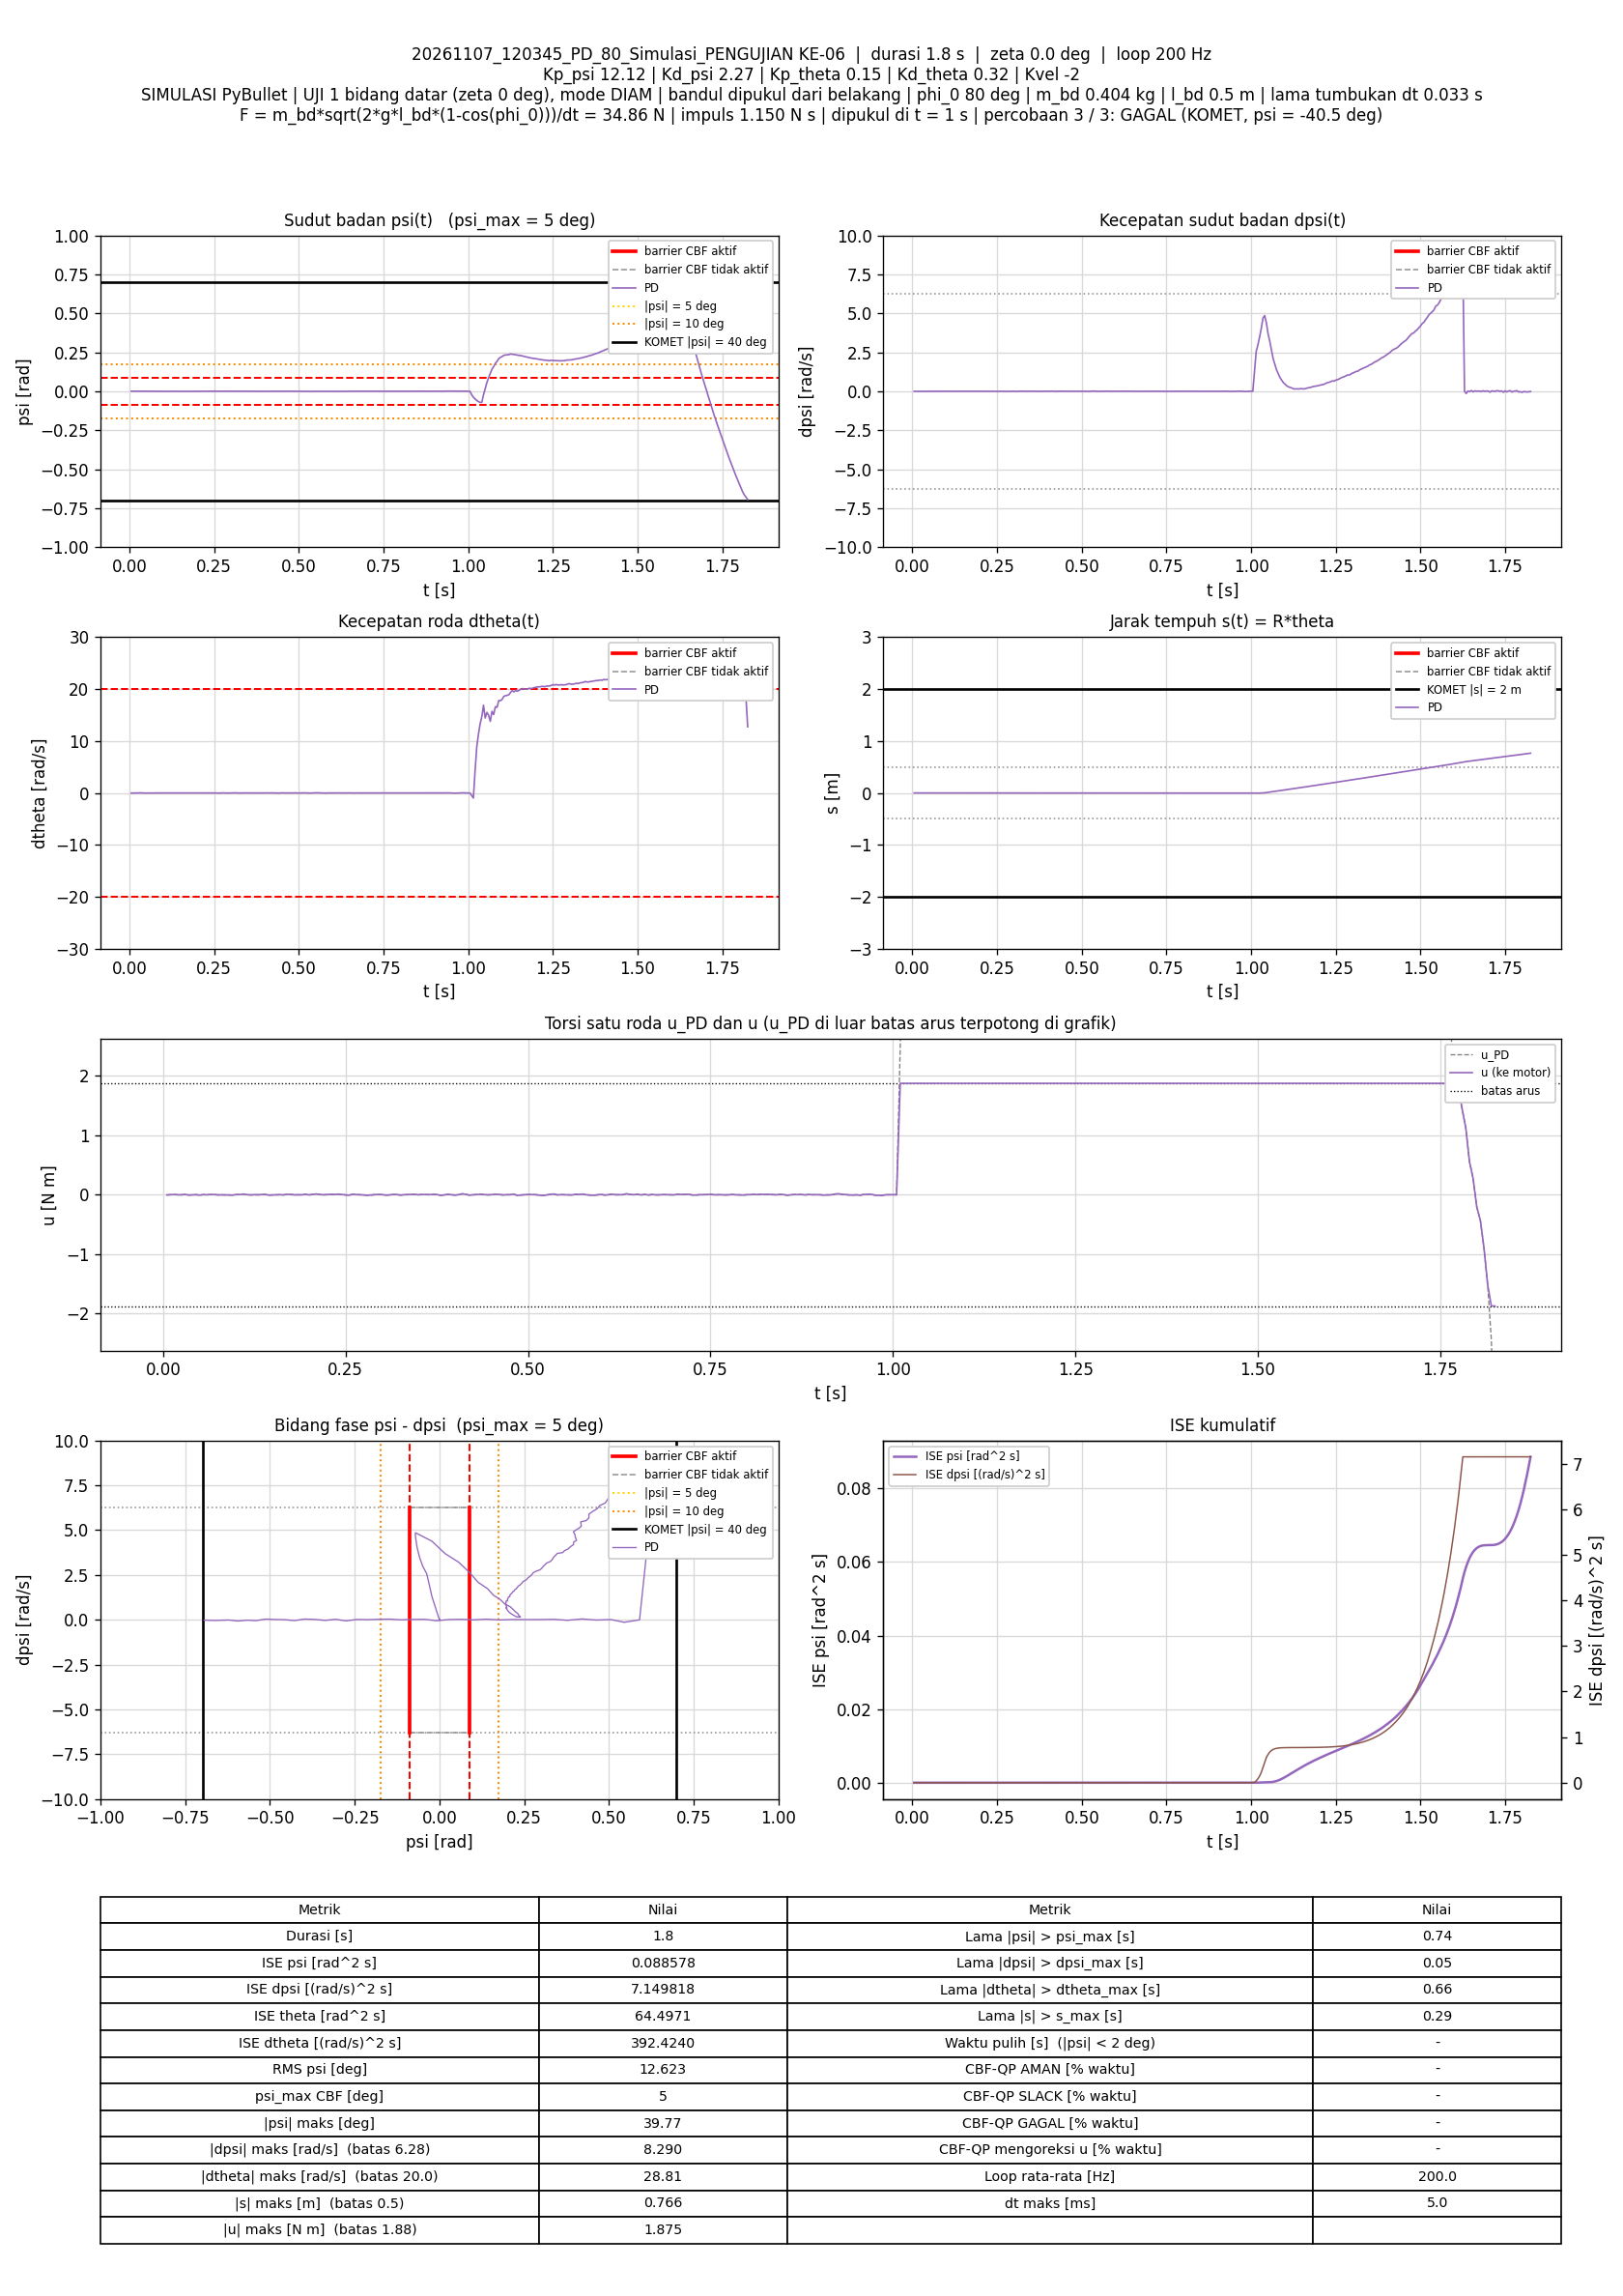

Values plotted in this chart, from the file beside it:
t_s, theta_rad, dtheta_rad_s, psi_rad, dpsi_rad_s, error_theta, error_dtheta, error_psi, error_dpsi, u_PD_Nm, u_Nm, status_cbf, dorong_N, ISE_theta, ISE_dtheta, ISE_psi, ISE_dpsi, Kp_psi, Kd_psi, Kp_theta, Kd_theta, Kvel, Alpha_1, Alpha_2
0.005, 0.01129, -0.0125, 0.0006164, -0.003327, -0.01129, 0.0125, -0.0006164, 0.003327, -0.00408, -0.00408, -, 0, 6.3704634e-07, 7.8103389e-07, 1.8998587e-09, 5.5337138e-08, 12.12, 2.27, 0.15, 0.32, -2, 7.42, 8.45
0.01, 0.01116, -0.017, 0.0005531, -0.001002, -0.01116, 0.017, -0.0005531, 0.001002, -0.001011, -0.001011, -, 0, 1.2595487e-06, 2.2264077e-06, 3.4296961e-09, 6.0355939e-08, 12.12, 2.27, 0.15, 0.32, -2, 7.42, 8.45
0.015, 0.01099, -0.016, 0.0004773, 0.0008122, -0.01099, 0.016, -0.0004773, -0.0008122, 0.002509, 0.002509, -, 0, 1.8632701e-06, 3.506152e-06, 4.5686295e-09, 6.3654299e-08, 12.12, 2.27, 0.15, 0.32, -2, 7.42, 8.45
0.02, 0.01103, -0.006116, 0.0005608, -0.002909, -0.01103, 0.006116, -0.0005608, 0.002909, -0.001763, -0.001763, -, 0, 2.4713323e-06, 3.6931891e-06, 6.141296e-09, 1.0595677e-07, 12.12, 2.27, 0.15, 0.32, -2, 7.42, 8.45
0.025, 0.01125, 0.01125, 0.0007356, -0.006661, -0.01125, -0.01125, -0.0007356, 0.006661, -0.002606, -0.002606, -, 0, 3.1041903e-06, 4.3257656e-06, 8.8465434e-09, 3.2778596e-07, 12.12, 2.27, 0.15, 0.32, -2, 7.42, 8.45
0.03, 0.01131, 0.02253, 0.0006769, -0.004856, -0.01131, -0.02253, -0.0006769, 0.004856, 0.004391, 0.004391, -, 0, 3.743971e-06, 6.8641603e-06, 1.1137686e-08, 4.4569402e-07, 12.12, 2.27, 0.15, 0.32, -2, 7.42, 8.45
0.035, 0.01117, 0.005363, 0.0004456, -0.005836, -0.01117, -0.005363, -0.0004456, 0.005836, -0.006131, -0.006131, -, 0, 4.3681379e-06, 7.0079854e-06, 1.2130534e-08, 6.1598693e-07, 12.12, 2.27, 0.15, 0.32, -2, 7.42, 8.45
0.04, 0.01129, 0.002816, 0.0005167, -0.004219, -0.01129, -0.002816, -0.0005167, 0.004219, -0.002415, -0.002415, -, 0, 5.0051662e-06, 7.0476305e-06, 1.3465172e-08, 7.0499613e-07, 12.12, 2.27, 0.15, 0.32, -2, 7.42, 8.45
0.045, 0.01088, -0.01677, 0.0001514, 0.001415, -0.01088, 0.01677, -0.0001514, -0.001415, -0.0003211, -0.0003211, -, 0, 5.5972195e-06, 8.4542585e-06, 1.3579765e-08, 7.1500276e-07, 12.12, 2.27, 0.15, 0.32, -2, 7.42, 8.45
0.05, 0.01087, -0.01336, 0.0002101, -0.002492, -0.01087, 0.01336, -0.0002101, 0.002492, -0.007386, -0.007386, -, 0, 6.1879209e-06, 9.3463289e-06, 1.3800375e-08, 7.460606e-07, 12.12, 2.27, 0.15, 0.32, -2, 7.42, 8.45
0.055, 0.011, 0.001428, 0.0003484, -0.001743, -0.011, -0.001428, -0.0003484, 0.001743, 0.0007226, 0.0007226, -, 0, 6.7923788e-06, 9.3565204e-06, 1.4407296e-08, 7.612529e-07, 12.12, 2.27, 0.15, 0.32, -2, 7.42, 8.45
0.06, 0.01085, 0.001114, 0.0001921, -0.002054, -0.01085, -0.001114, -0.0001921, 0.002054, -0.001979, -0.001979, -, 0, 7.3815021e-06, 9.3627302e-06, 1.4591787e-08, 7.8235535e-07, 12.12, 2.27, 0.15, 0.32, -2, 7.42, 8.45
0.065, 0.011, 0.01526, 0.0002716, -0.002687, -0.011, -0.01526, -0.0002716, 0.002687, 0.002076, 0.002076, -, 0, 7.9860312e-06, 1.0527658e-05, 1.4960528e-08, 8.1845963e-07, 12.12, 2.27, 0.15, 0.32, -2, 7.42, 8.45
0.07, 0.01092, 0.008981, 0.0001199, -0.001116, -0.01092, -0.008981, -0.0001199, 0.001116, 0.001794, 0.001794, -, 0, 8.5827091e-06, 1.0930973e-05, 1.5032379e-08, 8.246848e-07, 12.12, 2.27, 0.15, 0.32, -2, 7.42, 8.45
0.075, 0.01082, -0.0003442, -5.418621e-06, -0.001679, -0.01082, 0.0003442, 5.418621e-06, 0.001679, -0.003986, -0.003986, -, 0, 9.1683927e-06, 1.0931565e-05, 1.5032526e-08, 8.3877207e-07, 12.12, 2.27, 0.15, 0.32, -2, 7.42, 8.45
0.08, 0.01074, -0.00764, -6.8039131e-05, 0.0003449, -0.01074, 0.00764, 6.8039131e-05, -0.0003449, -0.002486, -0.002486, -, 0, 9.7450314e-06, 1.1223434e-05, 1.5055673e-08, 8.3936702e-07, 12.12, 2.27, 0.15, 0.32, -2, 7.42, 8.45
0.085, 0.01054, -0.009013, -0.0002099, 0.0004288, -0.01054, 0.009013, 0.0002099, -0.0004288, -0.004454, -0.004454, -, 0, 1.0300716e-05, 1.1629595e-05, 1.5275879e-08, 8.4028643e-07, 12.12, 2.27, 0.15, 0.32, -2, 7.42, 8.45
0.09, 0.0105, -0.00156, -0.0002294, -0.0005784, -0.0105, 0.00156, 0.0002294, 0.0005784, -0.004593, -0.004593, -, 0, 1.0852009e-05, 1.164177e-05, 1.5539112e-08, 8.4195898e-07, 12.12, 2.27, 0.15, 0.32, -2, 7.42, 8.45
0.095, 0.01046, 0.001869, -0.0002841, -0.001826, -0.01046, -0.001869, 0.0002841, 0.001826, -0.006989, -0.006989, -, 0, 1.1398549e-05, 1.165923e-05, 1.5942655e-08, 8.5862362e-07, 12.12, 2.27, 0.15, 0.32, -2, 7.42, 8.45
0.1, 0.01045, 0.007656, -0.0003131, 0.001027, -0.01045, -0.007656, 0.0003131, -0.001027, 0.0009854, 0.0009854, -, 0, 1.1944992e-05, 1.1952296e-05, 1.6432956e-08, 8.6389516e-07, 12.12, 2.27, 0.15, 0.32, -2, 7.42, 8.45
0.105, 0.01027, 0.00363, -0.0005173, 0.003223, -0.01027, -0.00363, 0.0005173, -0.003223, 0.002207, 0.002207, -, 0, 1.2472315e-05, 1.2018192e-05, 1.7771199e-08, 9.1582148e-07, 12.12, 2.27, 0.15, 0.32, -2, 7.42, 8.45
0.11, 0.01035, 0.004407, -0.0004231, 0.006225, -0.01035, -0.004407, 0.0004231, -0.006225, 0.01041, 0.01041, -, 0, 1.3008341e-05, 1.2115305e-05, 1.8666084e-08, 1.1095792e-06, 12.12, 2.27, 0.15, 0.32, -2, 7.42, 8.45
0.115, 0.01042, 5.0328353e-05, -0.0003493, 0.001587, -0.01042, -5.0328353e-05, 0.0003493, -0.001587, -0.0006143, -0.0006143, -, 0, 1.3551168e-05, 1.2115317e-05, 1.9276224e-08, 1.1221784e-06, 12.12, 2.27, 0.15, 0.32, -2, 7.42, 8.45
0.12, 0.01075, 0.004077, -3.9796923e-05, -0.002299, -0.01075, -0.004077, 3.9796923e-05, 0.002299, -0.004395, -0.004395, -, 0, 1.4128452e-05, 1.2198434e-05, 1.9284143e-08, 1.1485943e-06, 12.12, 2.27, 0.15, 0.32, -2, 7.42, 8.45
0.125, 0.01059, -0.006021, -0.0001825, 0.001774, -0.01059, 0.006021, 0.0001825, -0.001774, -0.0001114, -0.0001114, -, 0, 1.4689377e-05, 1.2379721e-05, 1.9450697e-08, 1.1643341e-06, 12.12, 2.27, 0.15, 0.32, -2, 7.42, 8.45
0.13, 0.01047, -0.006396, -0.0002589, 0.001057, -0.01047, 0.006396, 0.0002589, -0.001057, -0.002785, -0.002785, -, 0, 1.5237883e-05, 1.2584273e-05, 1.9785865e-08, 1.169922e-06, 12.12, 2.27, 0.15, 0.32, -2, 7.42, 8.45
0.135, 0.01055, 0.005439, -0.0001853, 0.001246, -0.01055, -0.005439, 0.0001853, -0.001246, 0.002322, 0.002322, -, 0, 1.579394e-05, 1.2732199e-05, 1.9957625e-08, 1.1776824e-06, 12.12, 2.27, 0.15, 0.32, -2, 7.42, 8.45
0.14, 0.01045, 0.00293, -0.0003021, 0.002672, -0.01045, -0.00293, 0.0003021, -0.002672, 0.003341, 0.003341, -, 0, 1.634013e-05, 1.2775129e-05, 2.0413856e-08, 1.2133672e-06, 12.12, 2.27, 0.15, 0.32, -2, 7.42, 8.45
0.145, 0.01054, -0.00218, -0.0002103, -0.001866, -0.01054, 0.00218, 0.0002103, 0.001866, -0.007482, -0.007482, -, 0, 1.6895582e-05, 1.2798888e-05, 2.0634952e-08, 1.2307735e-06, 12.12, 2.27, 0.15, 0.32, -2, 7.42, 8.45
0.15, 0.01055, -0.0002966, -0.0001975, -0.0007356, -0.01055, 0.0002966, 0.0001975, 0.0007356, -0.004158, -0.004158, -, 0, 1.7452502e-05, 1.2799328e-05, 2.0829902e-08, 1.233479e-06, 12.12, 2.27, 0.15, 0.32, -2, 7.42, 8.45
0.155, 0.01029, -0.003948, -0.0004444, 0.001597, -0.01029, 0.003948, 0.0004444, -0.001597, -0.003025, -0.003025, -, 0, 1.7981881e-05, 1.2877245e-05, 2.1817253e-08, 1.2462239e-06, 12.12, 2.27, 0.15, 0.32, -2, 7.42, 8.45
0.16, 0.01028, -0.000893, -0.0004365, 0.002236, -0.01028, 0.000893, 0.0004365, -0.002236, -0.0005017, -0.0005017, -, 0, 1.8509947e-05, 1.2881232e-05, 2.2770016e-08, 1.2712121e-06, 12.12, 2.27, 0.15, 0.32, -2, 7.42, 8.45
0.165, 0.01025, 0.001649, -0.000463, 0.0005854, -0.01025, -0.001649, 0.000463, -0.0005854, -0.003755, -0.003755, -, 0, 1.9035067e-05, 1.2894829e-05, 2.3841711e-08, 1.2729257e-06, 12.12, 2.27, 0.15, 0.32, -2, 7.42, 8.45
0.17, 0.01024, 0.002407, -0.0004654, 0.005055, -0.01024, -0.002407, 0.0004654, -0.005055, 0.006604, 0.006604, -, 0, 1.9559138e-05, 1.2923795e-05, 2.4924767e-08, 1.4006783e-06, 12.12, 2.27, 0.15, 0.32, -2, 7.42, 8.45
0.175, 0.01009, 0.0008187, -0.0005999, 0.004459, -0.01009, -0.0008187, 0.0005999, -0.004459, 0.003113, 0.003113, -, 0, 2.0067857e-05, 1.2927147e-05, 2.6724021e-08, 1.5000762e-06, 12.12, 2.27, 0.15, 0.32, -2, 7.42, 8.45
0.18, 0.01029, -0.001894, -0.0003817, 0.0006707, -0.01029, 0.001894, 0.0003817, -0.0006707, -0.003709, -0.003709, -, 0, 2.0597457e-05, 1.2945079e-05, 2.7452383e-08, 1.5023252e-06, 12.12, 2.27, 0.15, 0.32, -2, 7.42, 8.45
0.185, 0.01038, -0.0005959, -0.0002841, 0.0008128, -0.01038, 0.0005959, 0.0002841, -0.0008128, -0.001789, -0.001789, -, 0, 2.1135891e-05, 1.2946855e-05, 2.7856025e-08, 1.5056283e-06, 12.12, 2.27, 0.15, 0.32, -2, 7.42, 8.45
0.19, 0.01035, -0.001988, -0.0003003, 0.000547, -0.01035, 0.001988, 0.0003003, -0.000547, -0.003034, -0.003034, -, 0, 2.1671484e-05, 1.2966618e-05, 2.830698e-08, 1.5071245e-06, 12.12, 2.27, 0.15, 0.32, -2, 7.42, 8.45
0.195, 0.01033, 0.002009, -0.0003056, 0.004809, -0.01033, -0.002009, 0.0003056, -0.004809, 0.007856, 0.007856, -, 0, 2.2205182e-05, 1.2986803e-05, 2.8773857e-08, 1.622752e-06, 12.12, 2.27, 0.15, 0.32, -2, 7.42, 8.45
0.2, 0.0103, -0.003315, -0.0003215, 0.000272, -0.0103, 0.003315, 0.0003215, -0.000272, -0.00434, -0.00434, -, 0, 2.2735488e-05, 1.3041763e-05, 2.9290726e-08, 1.623122e-06, 12.12, 2.27, 0.15, 0.32, -2, 7.42, 8.45
0.205, 0.01054, 0.001796, -7.1129653e-05, 0.00268, -0.01054, -0.001796, 7.1129653e-05, -0.00268, 0.005795, 0.005795, -, 0, 2.3290862e-05, 1.3057883e-05, 2.9316023e-08, 1.6590254e-06, 12.12, 2.27, 0.15, 0.32, -2, 7.42, 8.45
0.21, 0.01041, 2.7073327e-05, -0.0001737, 0.006028, -0.01041, -2.7073327e-05, 0.0001737, -0.006028, 0.01159, 0.01159, -, 0, 2.3832349e-05, 1.3057887e-05, 2.9466912e-08, 1.8407348e-06, 12.12, 2.27, 0.15, 0.32, -2, 7.42, 8.45
0.215, 0.01065, 0.001822, 6.5786259e-05, 0.0007877, -0.01065, -0.001822, -6.5786259e-05, -0.0007877, 0.003168, 0.003168, -, 0, 2.4399478e-05, 1.307448e-05, 2.9488552e-08, 1.843837e-06, 12.12, 2.27, 0.15, 0.32, -2, 7.42, 8.45
0.22, 0.01098, 0.007215, 0.0003613, -0.003972, -0.01098, -0.007215, -0.0003613, 0.003972, -0.002329, -0.002329, -, 0, 2.5002419e-05, 1.3334767e-05, 3.014118e-08, 1.9227215e-06, 12.12, 2.27, 0.15, 0.32, -2, 7.42, 8.45
0.225, 0.01106, 0.002454, 0.0004087, -0.002079, -0.01106, -0.002454, -0.0004087, 0.002079, 0.001018, 0.001018, -, 0, 2.561455e-05, 1.3364867e-05, 3.0976356e-08, 1.9443428e-06, 12.12, 2.27, 0.15, 0.32, -2, 7.42, 8.45
0.23, 0.01089, -0.01048, 0.0002622, 0.002633, -0.01089, 0.01048, -0.0002622, -0.002633, 0.005802, 0.005802, -, 0, 2.6207282e-05, 1.3913925e-05, 3.1320148e-08, 1.9790143e-06, 12.12, 2.27, 0.15, 0.32, -2, 7.42, 8.45
0.235, 0.01076, -0.008677, 0.0002063, 0.001343, -0.01076, 0.008677, -0.0002063, -0.001343, 0.002774, 0.002774, -, 0, 2.6786307e-05, 1.4290401e-05, 3.1533028e-08, 1.9880379e-06, 12.12, 2.27, 0.15, 0.32, -2, 7.42, 8.45
0.24, 0.01111, 0.01267, 0.0005308, -0.000619, -0.01111, -0.01267, -0.0005308, 0.000619, 0.009083, 0.009083, -, 0, 2.7403074e-05, 1.5092888e-05, 3.2942001e-08, 1.989954e-06, 12.12, 2.27, 0.15, 0.32, -2, 7.42, 8.45
0.245, 0.0112, 0.006791, 0.0005605, -0.003257, -0.0112, -0.006791, -0.0005605, 0.003257, 0.001572, 0.001572, -, 0, 2.8030415e-05, 1.53235e-05, 3.4512549e-08, 2.0430019e-06, 12.12, 2.27, 0.15, 0.32, -2, 7.42, 8.45
0.25, 0.01153, 0.007912, 0.0008222, -0.007338, -0.01153, -0.007912, -0.0008222, 0.007338, -0.00416, -0.00416, -, 0, 2.8694983e-05, 1.5636492e-05, 3.7892506e-08, 2.3122296e-06, 12.12, 2.27, 0.15, 0.32, -2, 7.42, 8.45
0.255, 0.01142, -0.001693, 0.0006682, -0.007166, -0.01142, 0.001693, -0.0006682, 0.007166, -0.008711, -0.008711, -, 0, 2.9347263e-05, 1.5650817e-05, 4.0125025e-08, 2.5690179e-06, 12.12, 2.27, 0.15, 0.32, -2, 7.42, 8.45
0.26, 0.0111, -0.01241, 0.0003846, 0.003356, -0.0111, 0.01241, -0.0003846, -0.003356, 0.008308, 0.008308, -, 0, 2.9963518e-05, 1.6420816e-05, 4.086476e-08, 2.6253236e-06, 12.12, 2.27, 0.15, 0.32, -2, 7.42, 8.45
0.265, 0.01072, -0.02312, 0.0001255, 0.00272, -0.01072, 0.02312, -0.0001255, -0.00272, 0.0002962, 0.0002962, -, 0, 3.0538312e-05, 1.9093511e-05, 4.0943501e-08, 2.6623074e-06, 12.12, 2.27, 0.15, 0.32, -2, 7.42, 8.45
0.27, 0.01116, 0.002576, 0.0005971, -0.004165, -0.01116, -0.002576, -0.0005971, 0.004165, -0.001393, -0.001393, -, 0, 3.1161217e-05, 1.9126689e-05, 4.2726241e-08, 2.7490426e-06, 12.12, 2.27, 0.15, 0.32, -2, 7.42, 8.45
0.275, 0.01135, 0.01411, 0.0007029, -0.008254, -0.01135, -0.01411, -0.0007029, 0.008254, -0.005703, -0.005703, -, 0, 3.1805219e-05, 2.0121887e-05, 4.5196782e-08, 3.0897013e-06, 12.12, 2.27, 0.15, 0.32, -2, 7.42, 8.45
0.28, 0.0114, 0.01209, 0.0006262, -0.009135, -0.0114, -0.01209, -0.0006262, 0.009135, -0.009279, -0.009279, -, 0, 3.2454559e-05, 2.0852215e-05, 4.7157351e-08, 3.5069193e-06, 12.12, 2.27, 0.15, 0.32, -2, 7.42, 8.45
0.285, 0.01109, -0.006276, 0.0002907, -0.00317, -0.01109, 0.006276, -0.0002907, 0.00317, -0.00568, -0.00568, -, 0, 3.3069894e-05, 2.104913e-05, 4.7579861e-08, 3.557149e-06, 12.12, 2.27, 0.15, 0.32, -2, 7.42, 8.45
0.29, 0.01065, -0.01703, -6.9652341e-05, 0.003179, -0.01065, 0.01703, 6.9652341e-05, -0.003179, 0.000923, 0.000923, -, 0, 3.3637144e-05, 2.2498945e-05, 4.7604118e-08, 3.6076779e-06, 12.12, 2.27, 0.15, 0.32, -2, 7.42, 8.45
0.295, 0.0104, -0.01263, -0.0002326, 0.004052, -0.0104, 0.01263, 0.0002326, -0.004052, 0.002339, 0.002339, -, 0, 3.4177586e-05, 2.3296548e-05, 4.7874554e-08, 3.6897908e-06, 12.12, 2.27, 0.15, 0.32, -2, 7.42, 8.45
0.3, 0.01052, -0.0002457, -6.4991105e-05, 0.0007876, -0.01052, 0.0002457, 6.4991105e-05, -0.0007876, 0.0009216, 0.0009216, -, 0, 3.4731422e-05, 2.329685e-05, 4.7895674e-08, 3.6928927e-06, 12.12, 2.27, 0.15, 0.32, -2, 7.42, 8.45
... 305 more rows
